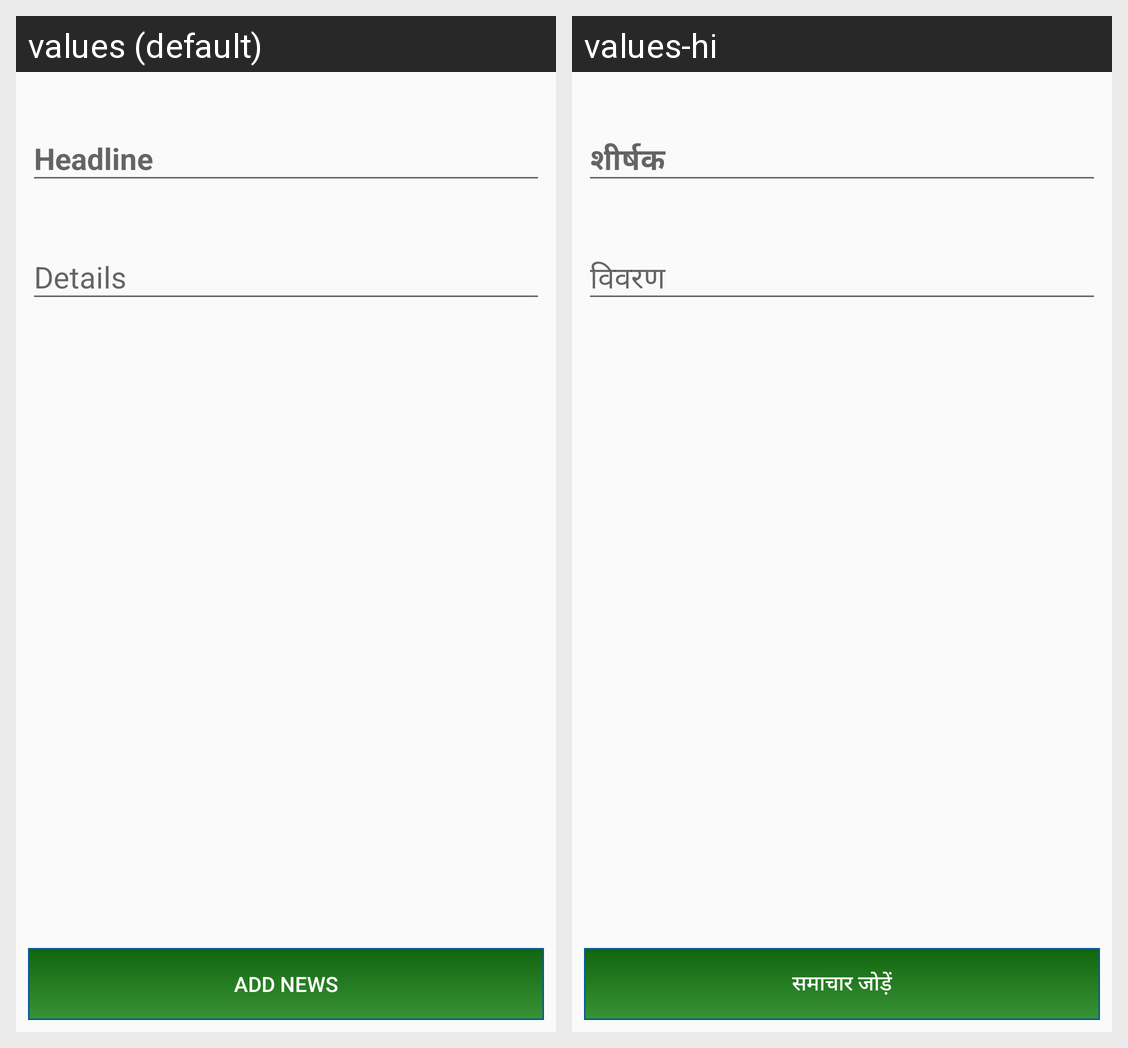

Strings drawn on this Android screen and how each of the app's shown locales translates them:
Android screen res/layout/fragment_add_news.xml rendered under 2 locales, left to right: values (default), values-hi. Device: Nexus 5 (rendered at 1080×1920; each locale shown at half size, 540×960, under a caption strip naming it); theme AppTheme.
Strings drawn on this screen, with the default value and each locale's value (text and hints the layout hard-codes, and strings that could not be matched under every locale, appear in the picture but are not listed):

headline
  values: Headline
  values-hi: शीर्षक

details
  values: Details
  values-hi: विवरण

add_news
  values: Add News
  values-hi: समाचार जोड़ें
